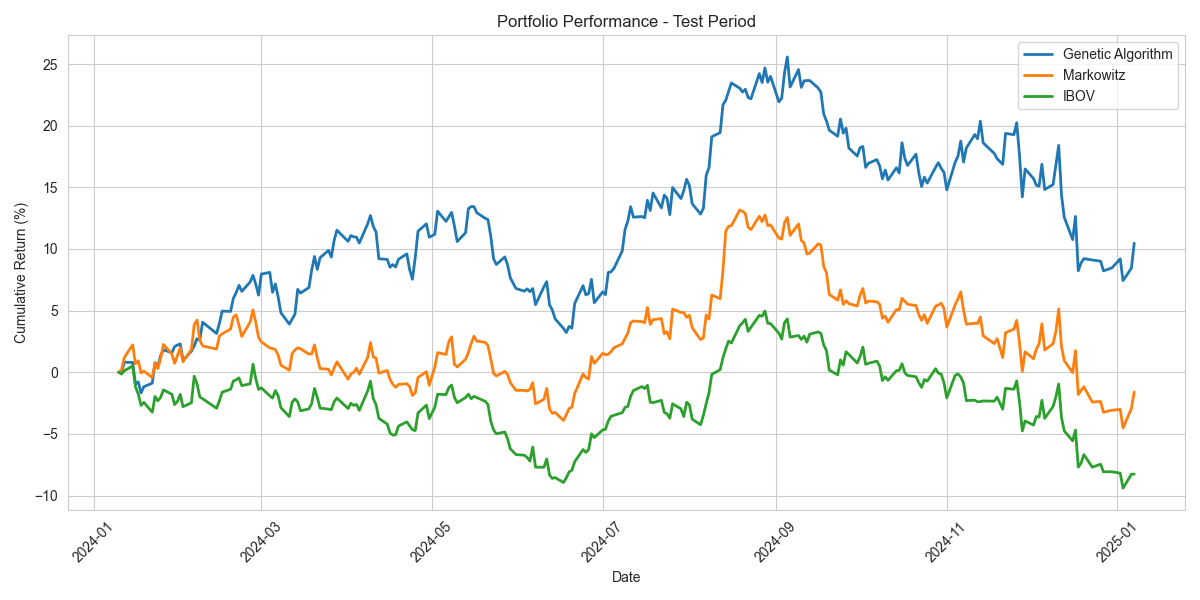

The table this chart was drawn from, first rows:
Date, Genetic Algorithm, Markowitz, IBOV
2024-01-10, 0.0, 0.0, 0.0
2024-01-11, -0.02107, 0.1863, -0.1467
2024-01-12, 0.8097, 1.189, 0.1124
2024-01-15, 0.7942, 2.226, 0.5197
2024-01-16, -0.9734, 0.6898, -1.182
2024-01-17, -0.7892, 0.928, -1.771
2024-01-18, -1.68, -0.06591, -2.694
2024-01-19, -1.172, 0.09365, -2.45
2024-01-22, -0.8871, -0.4342, -3.24
2024-01-23, 0.7801, 0.7712, -1.97
2024-01-24, 0.4752, 0.299, -2.312
2024-01-25, 1.347, 1.124, -2.042
2024-01-26, 1.819, 2.256, -1.432
2024-01-29, 1.583, 1.487, -1.787
2024-01-30, 2.081, 0.7195, -2.628
2024-01-31, 2.207, 1.351, -2.361
2024-02-01, 2.298, 1.984, -1.804
2024-02-02, 0.9702, 0.8477, -2.797
2024-02-05, 1.704, 1.842, -2.482
2024-02-06, 2.14, 3.853, -0.3248
2024-02-07, 2.72, 4.233, -0.9424
2024-02-08, 2.592, 2.627, -2.005
2024-02-09, 4.057, 2.133, -2.151
2024-02-14, 3.14, 1.881, -2.922
2024-02-15, 3.966, 2.94, -2.321
2024-02-16, 4.962, 3.117, -1.616
2024-02-19, 4.937, 3.505, -1.38
2024-02-20, 6.003, 4.486, -0.707
2024-02-21, 6.457, 4.656, -0.6183
2024-02-22, 7.052, 3.814, -0.4586
2024-02-23, 6.561, 2.898, -1.087
2024-02-26, 7.324, 4.079, -0.9416
2024-02-27, 7.869, 5.062, 0.6481
2024-02-28, 7.137, 4.043, -0.5243
2024-02-29, 6.255, 2.829, -1.392
2024-03-01, 7.961, 2.466, -1.269
2024-03-04, 8.102, 1.971, -1.911
2024-03-05, 6.484, 1.929, -2.096
2024-03-06, 7.158, 1.832, -1.491
2024-03-07, 6.113, 1.394, -1.911
2024-03-08, 4.824, 0.5744, -2.881
2024-03-11, 3.904, 0.157, -3.605
2024-03-12, 4.313, 1.512, -2.425
2024-03-13, 4.709, 1.803, -2.167
2024-03-14, 6.724, 1.987, -2.408
2024-03-15, 6.426, 1.902, -3.133
2024-03-18, 6.87, 1.468, -2.971
2024-03-19, 8.294, 1.491, -2.531
2024-03-20, 9.391, 2.219, -1.312
2024-03-21, 8.345, 1.156, -2.05
2024-03-22, 9.291, 0.2979, -2.915
2024-03-25, 9.884, 0.2417, -2.988
2024-03-26, 9.336, -0.2216, -3.04
2024-03-27, 10.68, 0.3257, -2.408
2024-03-28, 11.52, 0.8398, -2.09
2024-04-01, 10.62, -0.5626, -2.943
2024-04-02, 11.09, -0.1423, -2.516
2024-04-03, 10.98, -0.001812, -2.693
2024-04-04, 10.95, 0.3273, -2.609
2024-04-05, 10.48, -0.1637, -3.092
... 189 more rows
